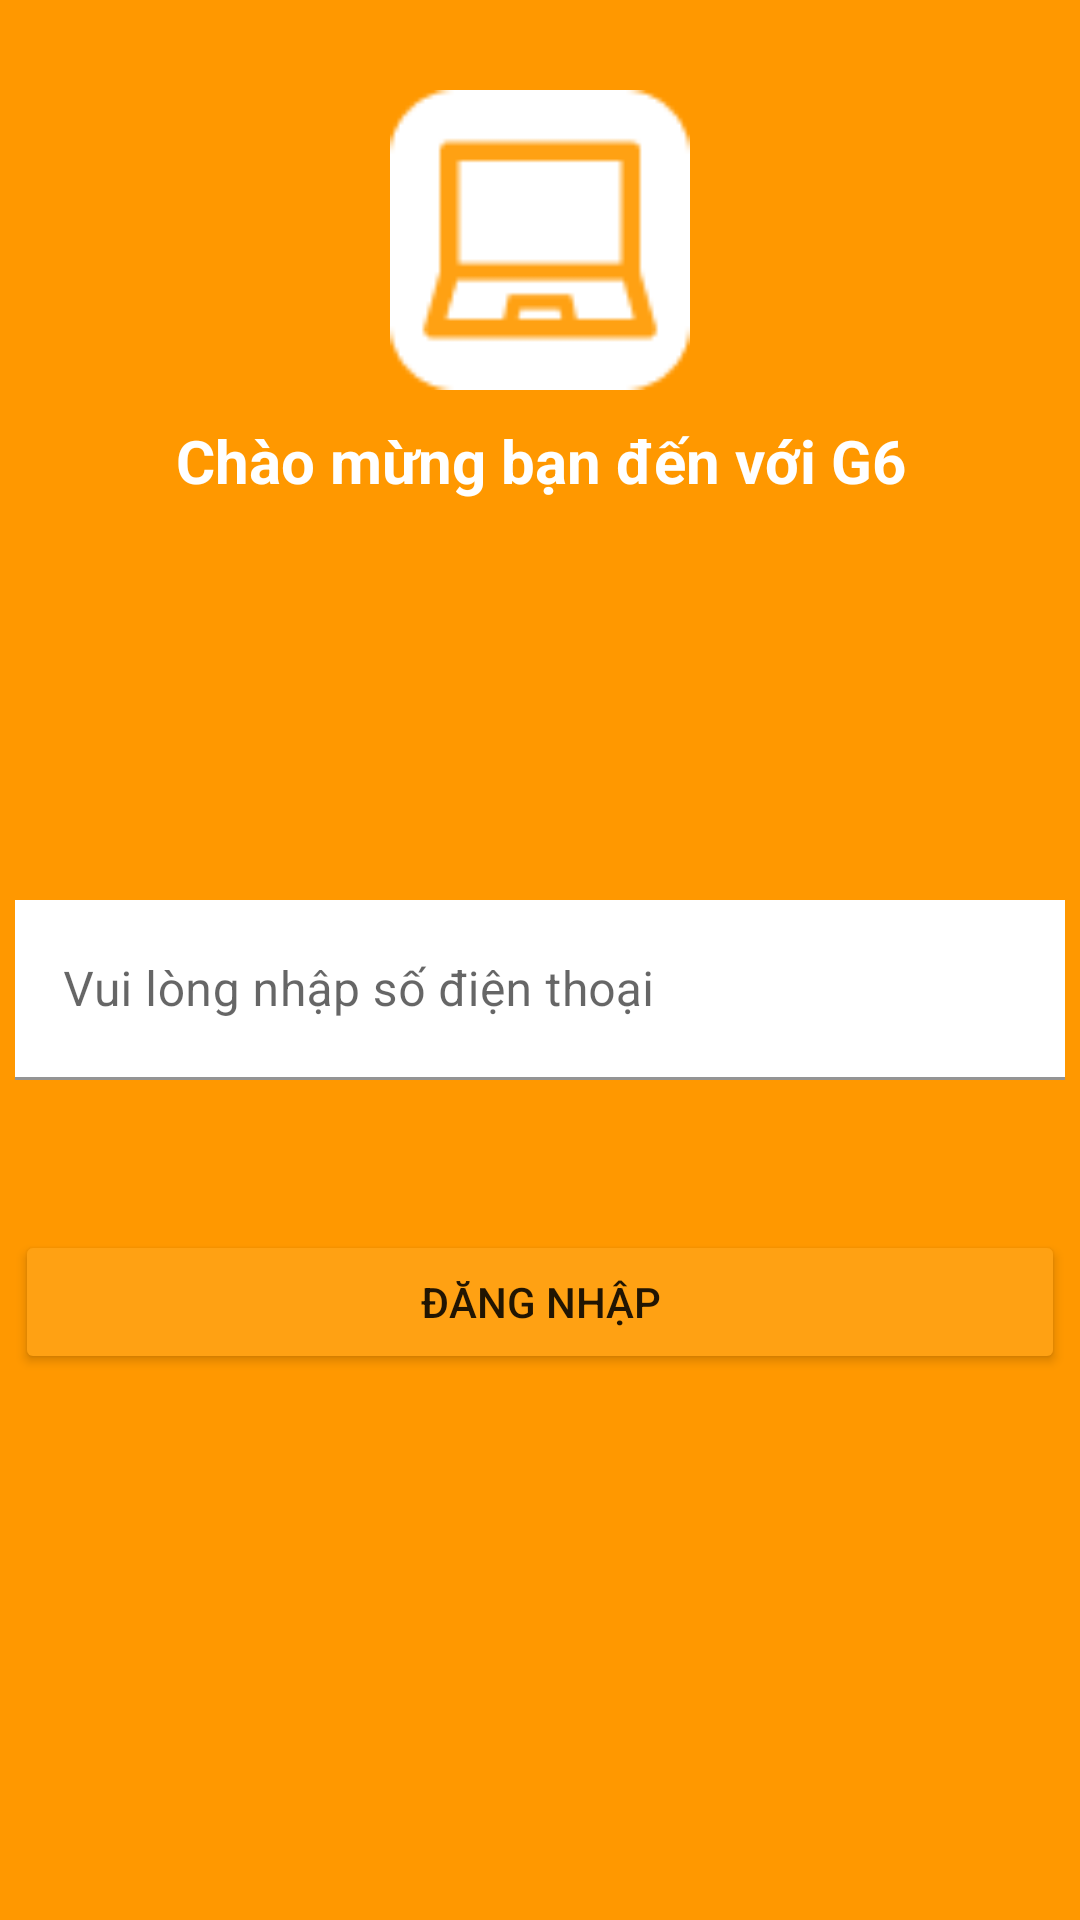

This screen was rendered from an Android layout file. Write that file and the resources it references.
<!-- AndroidManifest.xml: application theme Theme.MyApplication -->
<!-- res/layout/activity_smslogin.xml -->
<?xml version="1.0" encoding="utf-8"?>
<RelativeLayout xmlns:android="http://schemas.android.com/apk/res/android"
    xmlns:app="http://schemas.android.com/apk/res-auto"
    xmlns:tools="http://schemas.android.com/tools"
    android:layout_width="match_parent"
    android:layout_height="match_parent"
    android:background="#FF9800"

    tools:context=".Activities.SMSLoginActivity">

    <ImageView
        android:id="@+id/imgIconApp"
        android:layout_marginTop="30dp"
        android:layout_width="100dp"
        android:layout_height="100dp"
        android:src="@drawable/ic_laptop_logo"
        android:layout_centerHorizontal="true"
        />

    <TextView
        android:layout_width="match_parent"
        android:layout_height="wrap_content"
        android:layout_below="@id/imgIconApp"
        android:layout_marginTop="10dp"
        android:gravity="center"
        android:text="Chào mừng bạn đến với G6"
        android:textColor="@color/white"
        android:textSize="20dp"
        android:textStyle="bold" />

    <RelativeLayout
        android:layout_width="match_parent"
        android:layout_height="match_parent"
        android:layout_marginTop="200dp"
        android:background="@drawable/custom_shape_login_register">


        <com.google.android.material.textfield.TextInputLayout

            android:id="@+id/iptPhone"
            android:layout_width="350dp"
            android:layout_height="60dp"
            android:layout_centerHorizontal="true"
            android:hint="Vui lòng nhập số điện thoại"
            android:layout_marginTop="100dp">

            <EditText
                android:inputType="phone"
                android:id="@+id/edtSMSLogin"
                android:layout_width="match_parent"
                android:layout_height="match_parent"
                android:background="@color/white"
                android:textSize="16dp" />
        </com.google.android.material.textfield.TextInputLayout>


        <Button
            android:layout_marginTop="50dp"
            android:layout_below="@id/iptPhone"
            android:id="@+id/btnSMSLogin"
            android:layout_width="350dp"
            android:layout_height="wrap_content"
            android:layout_centerHorizontal="true"
            android:backgroundTint="#FFA113"
            android:text="ĐĂNG NHẬP" />



    </RelativeLayout>
</RelativeLayout>
<!-- resources referenced by this layout -->
<resources>
  <color name="white">#FFFFFFFF</color>
  <!-- drawable ic_laptop_logo: png bitmap (drawable, 1037 bytes) -->
  <style name="Theme.MyApplication" parent="Theme.MaterialComponents.DayNight.NoActionBar">
          
          <item name="colorPrimary">@color/color_selected_bottom_sheet_dialog</item>
          <item name="colorPrimaryVariant">@color/purple_700</item>
          <item name="colorOnPrimary">@color/white</item>
          
          <item name="colorSecondary">@color/teal_200</item>
          <item name="colorSecondaryVariant">@color/teal_700</item>
          <item name="colorOnSecondary">@color/black</item>
          
          <item name="android:statusBarColor" tools:targetApi="l">@color/color_selected_bottom_sheet_dialog</item>
          
      </style>
  <color name="color_selected_bottom_sheet_dialog">#FFA113</color>
  <color name="purple_700">#FF3700B3</color>
  <color name="teal_200">#FF03DAC5</color>
  <color name="teal_700">#FF018786</color>
  <color name="black">#FF000000</color>
</resources>
